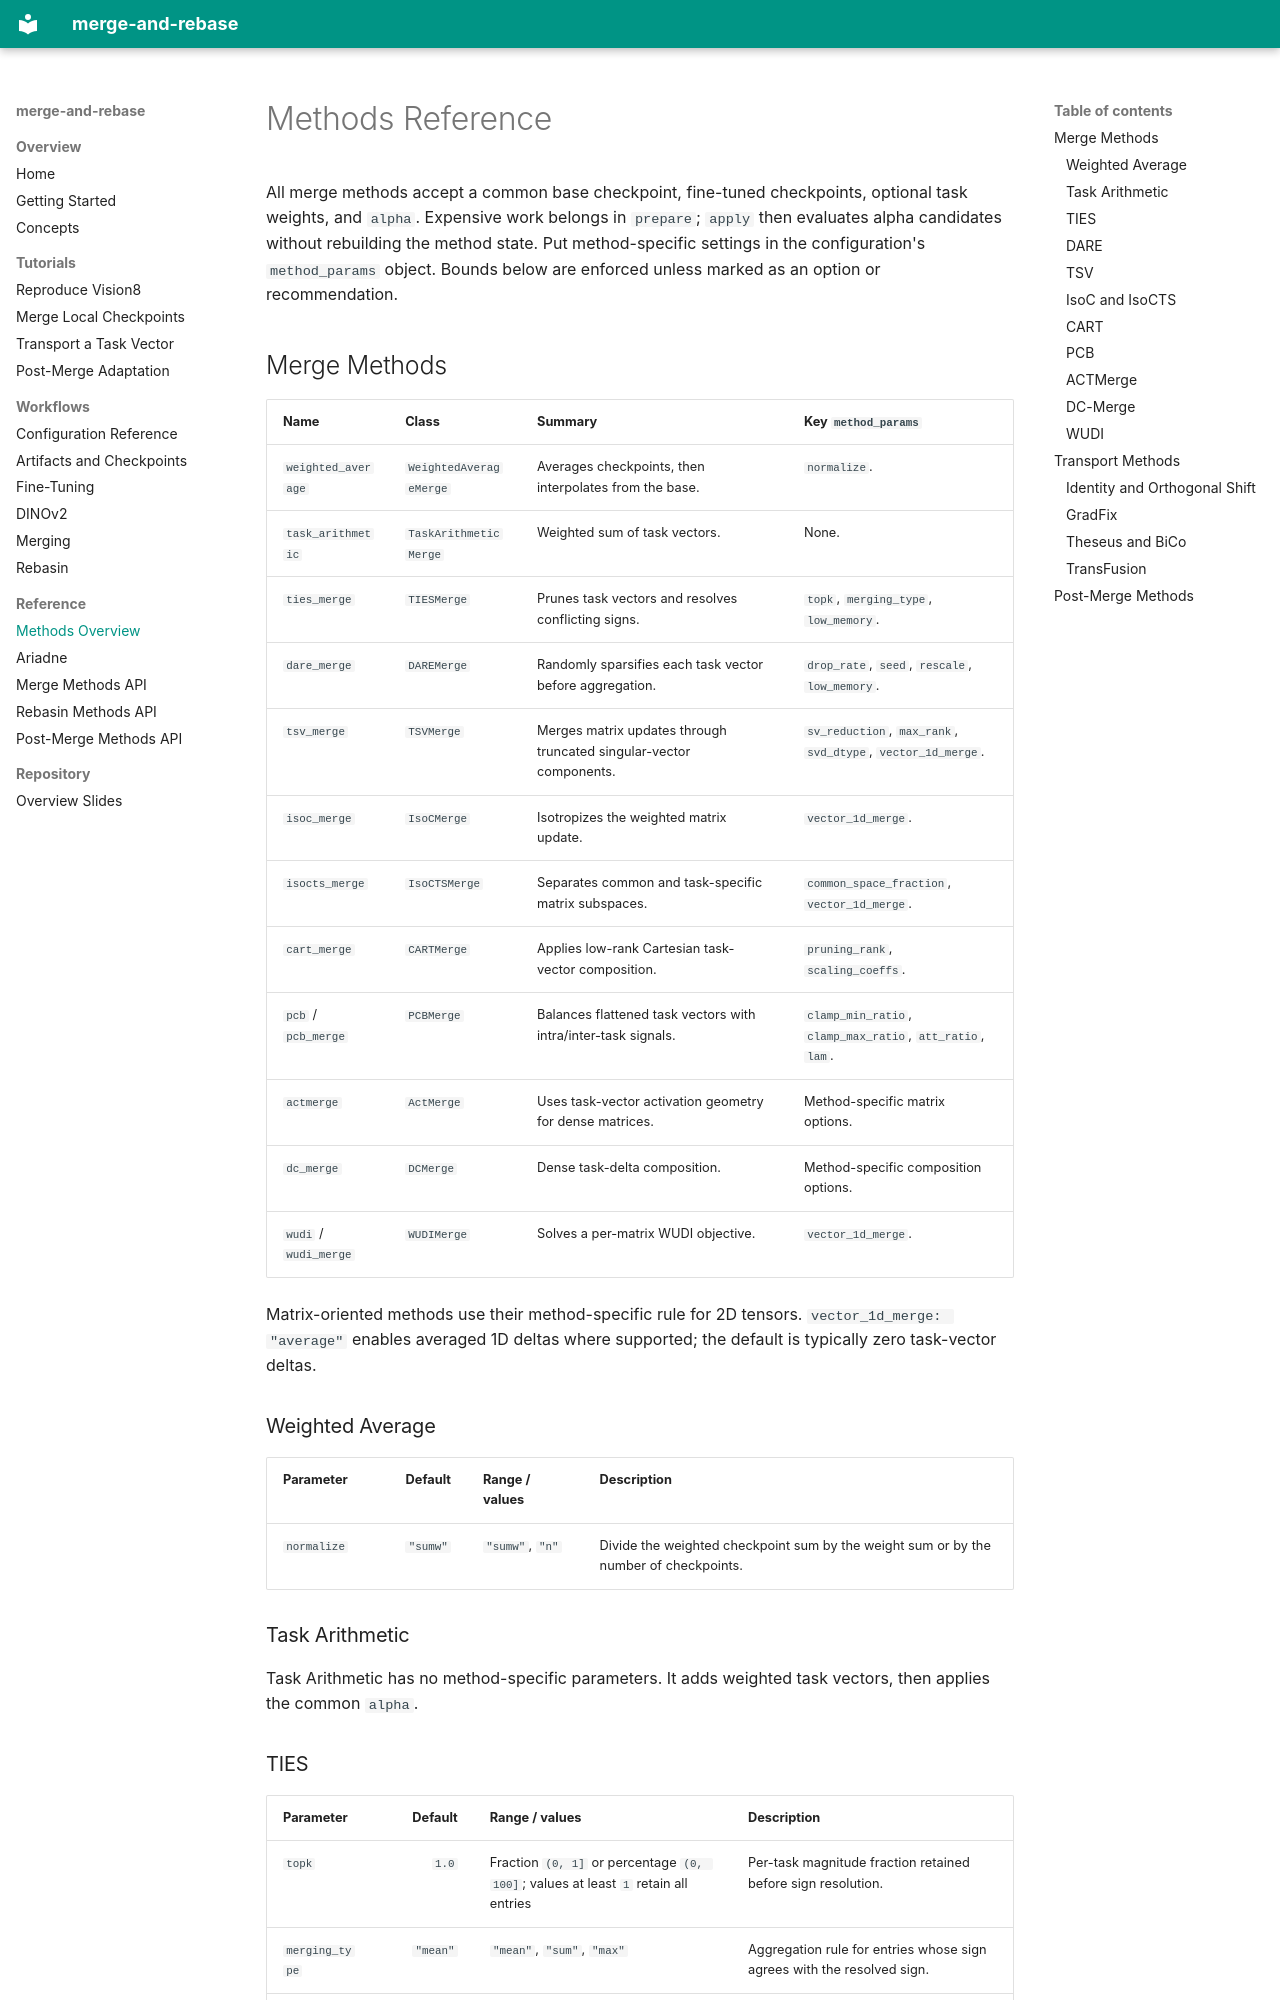

repository: apanariello4/merge-and-rebase · page: methods/index.html · generator: mkdocs

# Methods Reference

All merge methods accept a common base checkpoint, fine-tuned checkpoints, optional task weights, and `alpha`. Expensive work belongs in `prepare`; `apply` then evaluates alpha candidates without rebuilding the method state. Put method-specific settings in the configuration's `method_params` object. Bounds below are enforced unless marked as an option or recommendation.

## Merge Methods

| Name | Class | Summary | Key `method_params` |
|---|---|---|---|
| `weighted_average` | `WeightedAverageMerge` | Averages checkpoints, then interpolates from the base. | `normalize`. |
| `task_arithmetic` | `TaskArithmeticMerge` | Weighted sum of task vectors. | None. |
| `ties_merge` | `TIESMerge` | Prunes task vectors and resolves conflicting signs. | `topk`, `merging_type`, `low_memory`. |
| `dare_merge` | `DAREMerge` | Randomly sparsifies each task vector before aggregation. | `drop_rate`, `seed`, `rescale`, `low_memory`. |
| `tsv_merge` | `TSVMerge` | Merges matrix updates through truncated singular-vector components. | `sv_reduction`, `max_rank`, `svd_dtype`, `vector_1d_merge`. |
| `isoc_merge` | `IsoCMerge` | Isotropizes the weighted matrix update. | `vector_1d_merge`. |
| `isocts_merge` | `IsoCTSMerge` | Separates common and task-specific matrix subspaces. | `common_space_fraction`, `vector_1d_merge`. |
| `cart_merge` | `CARTMerge` | Applies low-rank Cartesian task-vector composition. | `pruning_rank`, `scaling_coeffs`. |
| `pcb` / `pcb_merge` | `PCBMerge` | Balances flattened task vectors with intra/inter-task signals. | `clamp_min_ratio`, `clamp_max_ratio`, `att_ratio`, `lam`. |
| `actmerge` | `ActMerge` | Uses task-vector activation geometry for dense matrices. | Method-specific matrix options. |
| `dc_merge` | `DCMerge` | Dense task-delta composition. | Method-specific composition options. |
| `wudi` / `wudi_merge` | `WUDIMerge` | Solves a per-matrix WUDI objective. | `vector_1d_merge`. |

Matrix-oriented methods use their method-specific rule for 2D tensors. `vector_1d_merge: "average"` enables averaged 1D deltas where supported; the default is typically zero task-vector deltas.

### Weighted Average

| Parameter | Default | Range / values | Description |
|---|---:|---|---|
| `normalize` | `"sumw"` | `"sumw"`, `"n"` | Divide the weighted checkpoint sum by the weight sum or by the number of checkpoints. |

### Task Arithmetic

Task Arithmetic has no method-specific parameters. It adds weighted task vectors, then applies the common `alpha`.
